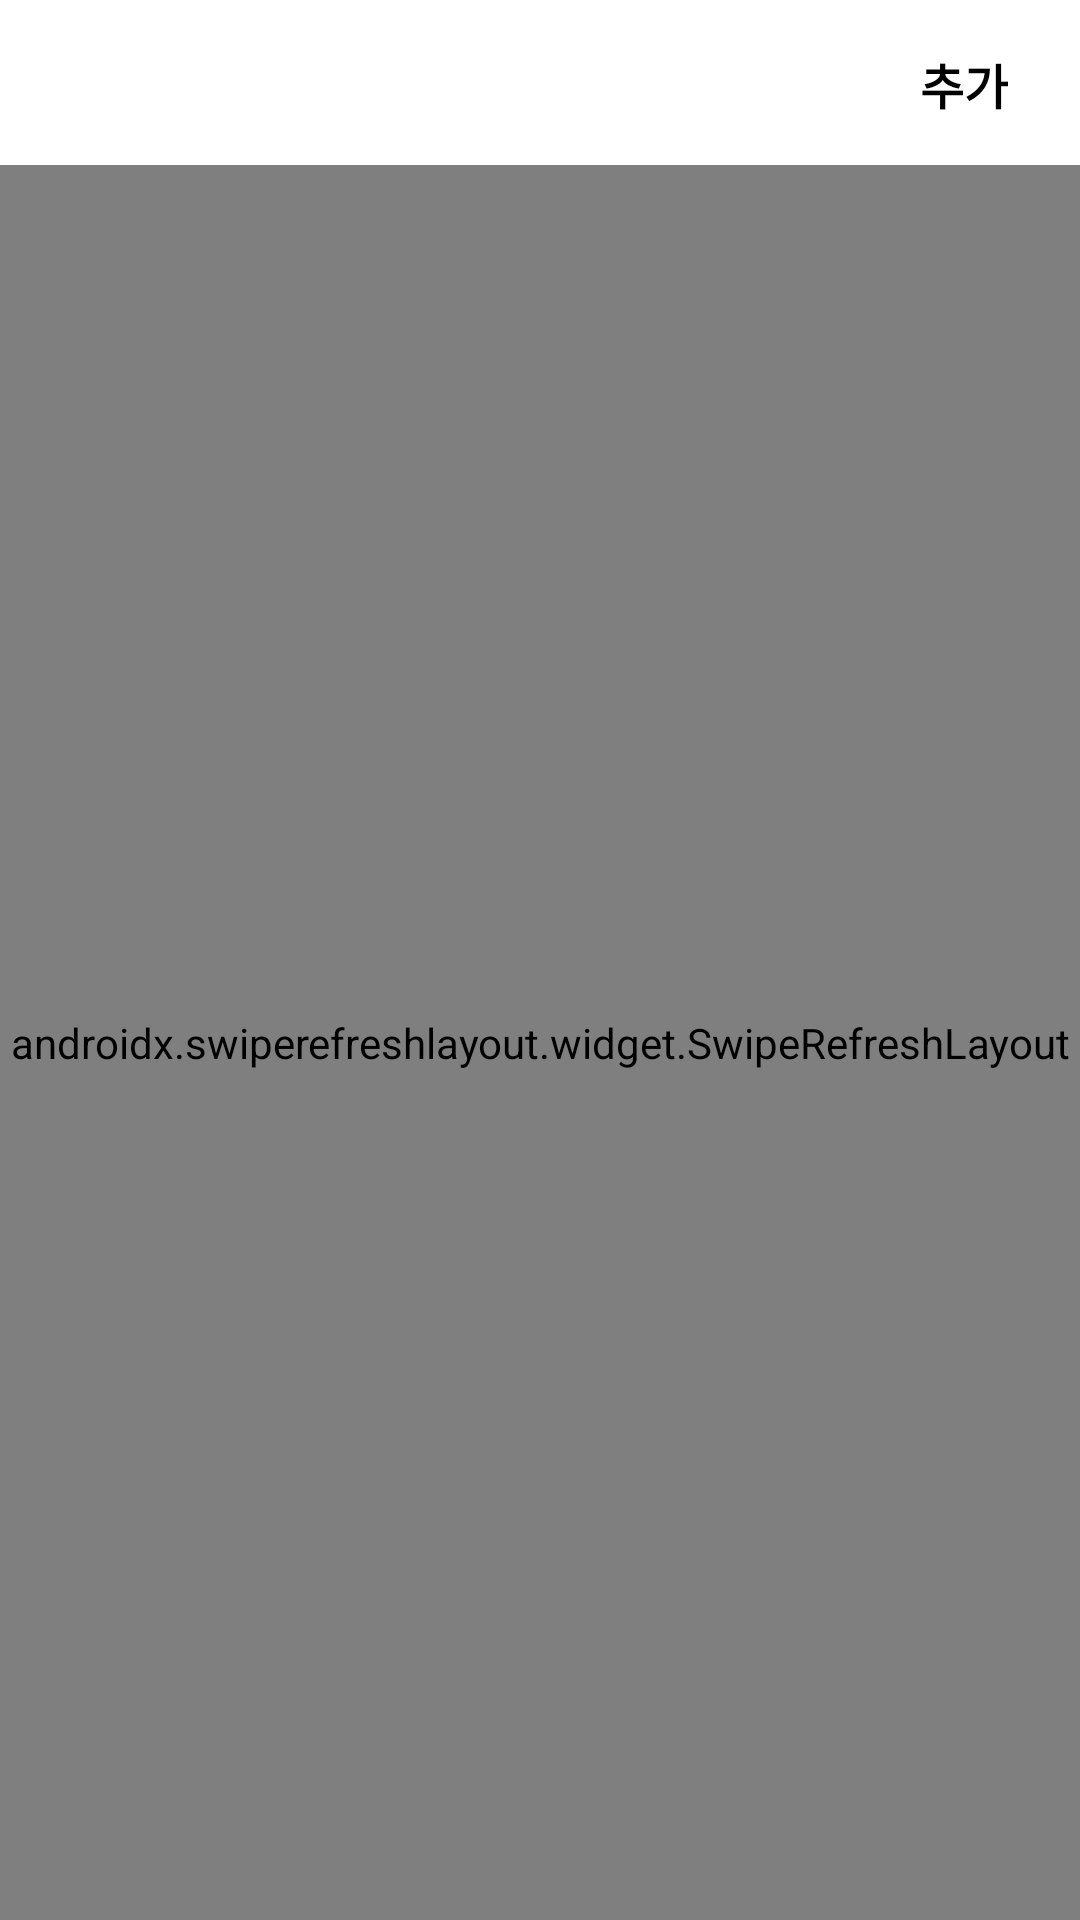

Reconstruct the res/layout file that produces this screen, plus the resources it refers to.
<!-- AndroidManifest.xml: application theme AppTheme -->
<!-- res/layout/homework_appbar.xml -->
<?xml version="1.0" encoding="utf-8"?>
<androidx.coordinatorlayout.widget.CoordinatorLayout xmlns:android="http://schemas.android.com/apk/res/android"
    xmlns:app="http://schemas.android.com/apk/res-auto"
    android:layout_width="match_parent"
    android:layout_height="match_parent"
    android:background="@color/white">

    <com.google.android.material.appbar.AppBarLayout
        android:id="@+id/appBarLayout"
        android:layout_width="match_parent"
        android:layout_height="wrap_content"
        android:elevation="0dp">

    </com.google.android.material.appbar.AppBarLayout>

    <androidx.appcompat.widget.Toolbar
        android:id="@+id/homework_toolbar"
        android:layout_width="match_parent"
        android:layout_height="?attr/actionBarSize"
        android:layout_gravity="center"
        android:background="@color/white"
        android:orientation="vertical"
        app:layout_anchor="@id/appBarLayout"
        app:layout_anchorGravity="center">

        <TextView
            android:id="@+id/hmwk_add_tv"
            android:layout_width="wrap_content"
            android:layout_height="wrap_content"
            android:layout_gravity="right|center"
            android:layout_marginEnd="24dp"
            android:gravity="center"
            android:text="추가"
            android:textColor="@color/black"
            android:textSize="16sp"
            android:textStyle="bold" />

    </androidx.appcompat.widget.Toolbar>

    <androidx.swiperefreshlayout.widget.SwipeRefreshLayout
        android:id="@+id/hmwk_swipe_refresh_layout"
        android:layout_width="match_parent"
        android:layout_height="match_parent"
        android:layout_gravity="bottom|center_horizontal"
        android:layout_marginTop="55dp">

        <androidx.constraintlayout.widget.ConstraintLayout
            android:id="@+id/homework_ConstraintLayout"
            android:layout_width="match_parent"
            android:layout_height="match_parent">

            <TextView
                android:id="@+id/hmwk_ordered_tv"
                android:layout_width="wrap_content"
                android:layout_height="wrap_content"
                android:layout_marginStart="24dp"
                android:layout_weight="1"
                android:text="할당됨"
                android:textColor="@color/black"
                android:textSize="18sp"
                android:textStyle="bold"
                app:layout_constraintStart_toStartOf="parent"
                app:layout_constraintTop_toTopOf="parent" />

            <androidx.recyclerview.widget.RecyclerView
                android:id="@+id/hmwk_ordered_recyclerView"
                android:layout_width="match_parent"
                android:layout_height="160dp"
                android:layout_marginTop="10dp"
                app:layout_constraintEnd_toEndOf="parent"
                app:layout_constraintHorizontal_bias="0.0"
                app:layout_constraintStart_toStartOf="parent"
                app:layout_constraintTop_toBottomOf="@+id/hmwk_ordered_tv">

            </androidx.recyclerview.widget.RecyclerView>

            <TextView
                android:id="@+id/hmwk_assigned_tv"
                android:layout_width="wrap_content"
                android:layout_height="wrap_content"
                android:layout_marginStart="24dp"
                android:layout_marginTop="10dp"
                android:text="할당함"
                android:textColor="@color/black"
                android:textSize="18sp"
                android:textStyle="bold"
                app:layout_constraintStart_toStartOf="parent"
                app:layout_constraintTop_toBottomOf="@+id/hmwk_ordered_recyclerView" />

            <androidx.recyclerview.widget.RecyclerView
                android:id="@+id/hmwk_assigned_recyclerView"
                android:layout_width="match_parent"
                android:layout_height="160dp"
                android:layout_marginTop="10dp"
                app:layout_constraintEnd_toEndOf="parent"
                app:layout_constraintStart_toStartOf="parent"
                app:layout_constraintTop_toBottomOf="@id/hmwk_assigned_tv">

            </androidx.recyclerview.widget.RecyclerView>

            <TextView
                android:id="@+id/hmwk_submitted_tv"
                android:layout_width="wrap_content"
                android:layout_height="wrap_content"
                android:layout_marginStart="24dp"
                android:layout_marginTop="10dp"
                android:text="제출함"
                android:textColor="@color/black"
                android:textSize="18sp"
                android:textStyle="bold"
                app:layout_constraintStart_toStartOf="parent"
                app:layout_constraintTop_toBottomOf="@+id/hmwk_assigned_recyclerView" />

            <androidx.recyclerview.widget.RecyclerView
                android:id="@+id/hmwk_submitted_recyclerView"
                android:layout_width="match_parent"
                android:layout_height="160dp"
                android:layout_marginTop="10dp"
                app:layout_constraintEnd_toEndOf="parent"
                app:layout_constraintStart_toStartOf="parent"
                app:layout_constraintTop_toBottomOf="@+id/hmwk_submitted_tv" />


        </androidx.constraintlayout.widget.ConstraintLayout>


    </androidx.swiperefreshlayout.widget.SwipeRefreshLayout>


</androidx.coordinatorlayout.widget.CoordinatorLayout>
<!-- resources referenced by this layout -->
<resources>
  <color name="black">#FF000000</color>
  <color name="white">#FFFFFFFF</color>
  <style name="AppTheme" parent="Theme.AppCompat.Light.NoActionBar">
          <item name="colorPrimaryDark">@color/white</item>
          <item name="android:windowLightStatusBar">true</item>
          <item name="bottomSheetDialogTheme">@style/AppBottomSheetDialogTheme</item>
      </style>
  <style name="AppBottomSheetDialogTheme" parent="Theme.Design.Light.BottomSheetDialog">
          <item name="bottomSheetStyle">@style/AppModalStyle</item>
      </style>
  <style name="AppModalStyle" parent="Widget.Design.BottomSheet.Modal">
          <item name="android:background">@drawable/radius_dialog</item>
      </style>
</resources>
